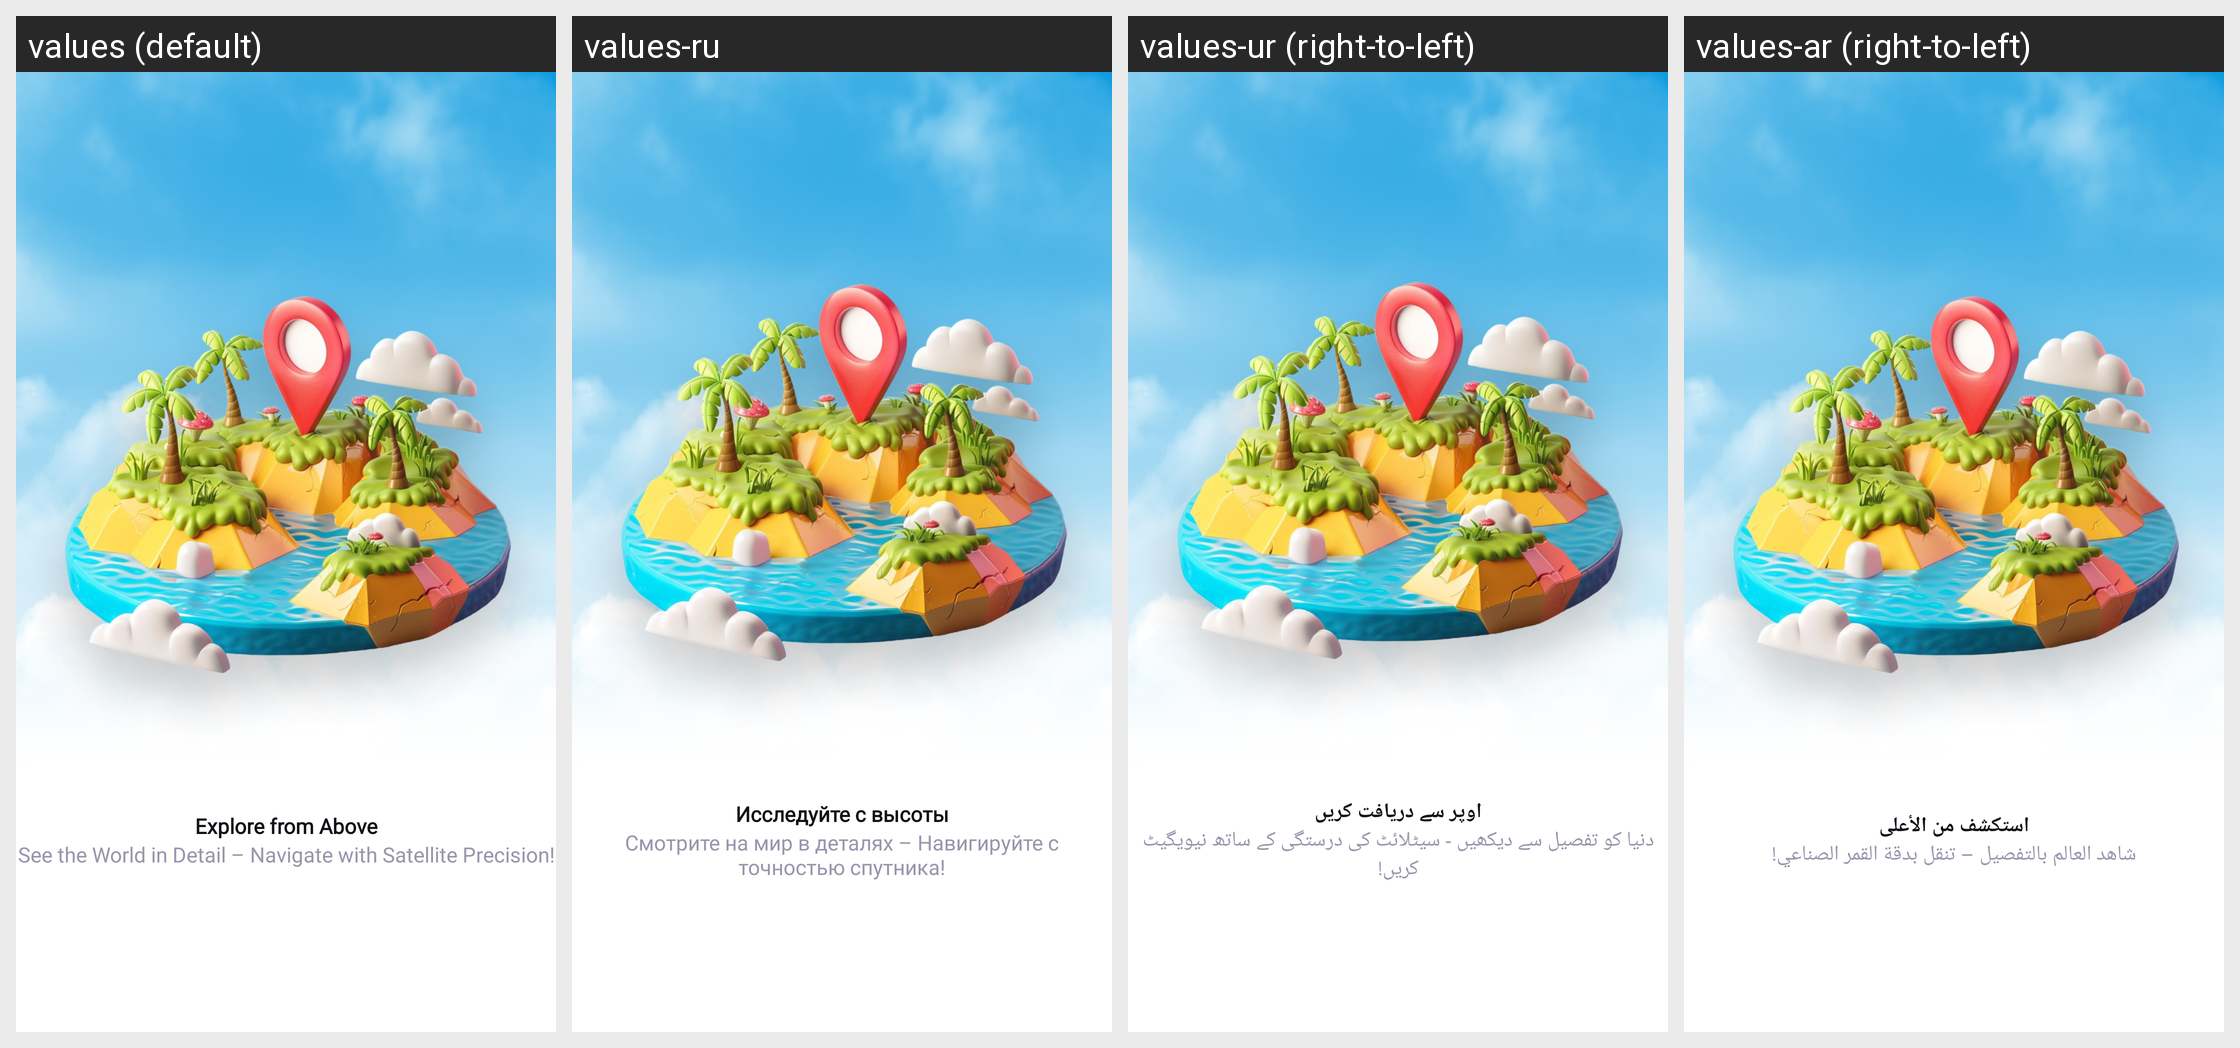

The Android screen above is rendered under several locales of the same app. Produce the string resources it draws, with the default and per-locale values.
Android screen res/layout/fragment_on_boarding_3.xml rendered under 4 locales, left to right: values (default), values-ru, values-ur (right-to-left), values-ar (right-to-left). Device: Nexus 5 (rendered at 1080×1920; each locale shown at half size, 540×960, under a caption strip naming it); theme Theme.Gpstest.
Other locales in the repository, not shown: values-af, values-de, values-es, values-fa, values-fr, values-hi, values-in, values-it, values-ja, values-ko, values-pt, values-th, values-tr, values-uk, values-vi, values-zh.
Strings drawn on this screen, with the default value and each locale's value (text and hints the layout hard-codes, and strings that could not be matched under every locale, appear in the picture but are not listed):

explore_from_above
  values: Explore from Above
  values-ru: Исследуйте с высоты
  values-ur: اوپر سے دریافت کریں
  values-ar: استكشف من الأعلى

see_the_world_in_detail_navigate_with_satellite_precision
  values: See the World in Detail – Navigate with Satellite Precision!
  values-ru: Смотрите на мир в деталях – Навигируйте с точностью спутника!
  values-ur: دنیا کو تفصیل سے دیکھیں - سیٹلائٹ کی درستگی کے ساتھ نیویگیٹ کریں!
  values-ar: شاهد العالم بالتفصيل – تنقل بدقة القمر الصناعي!
